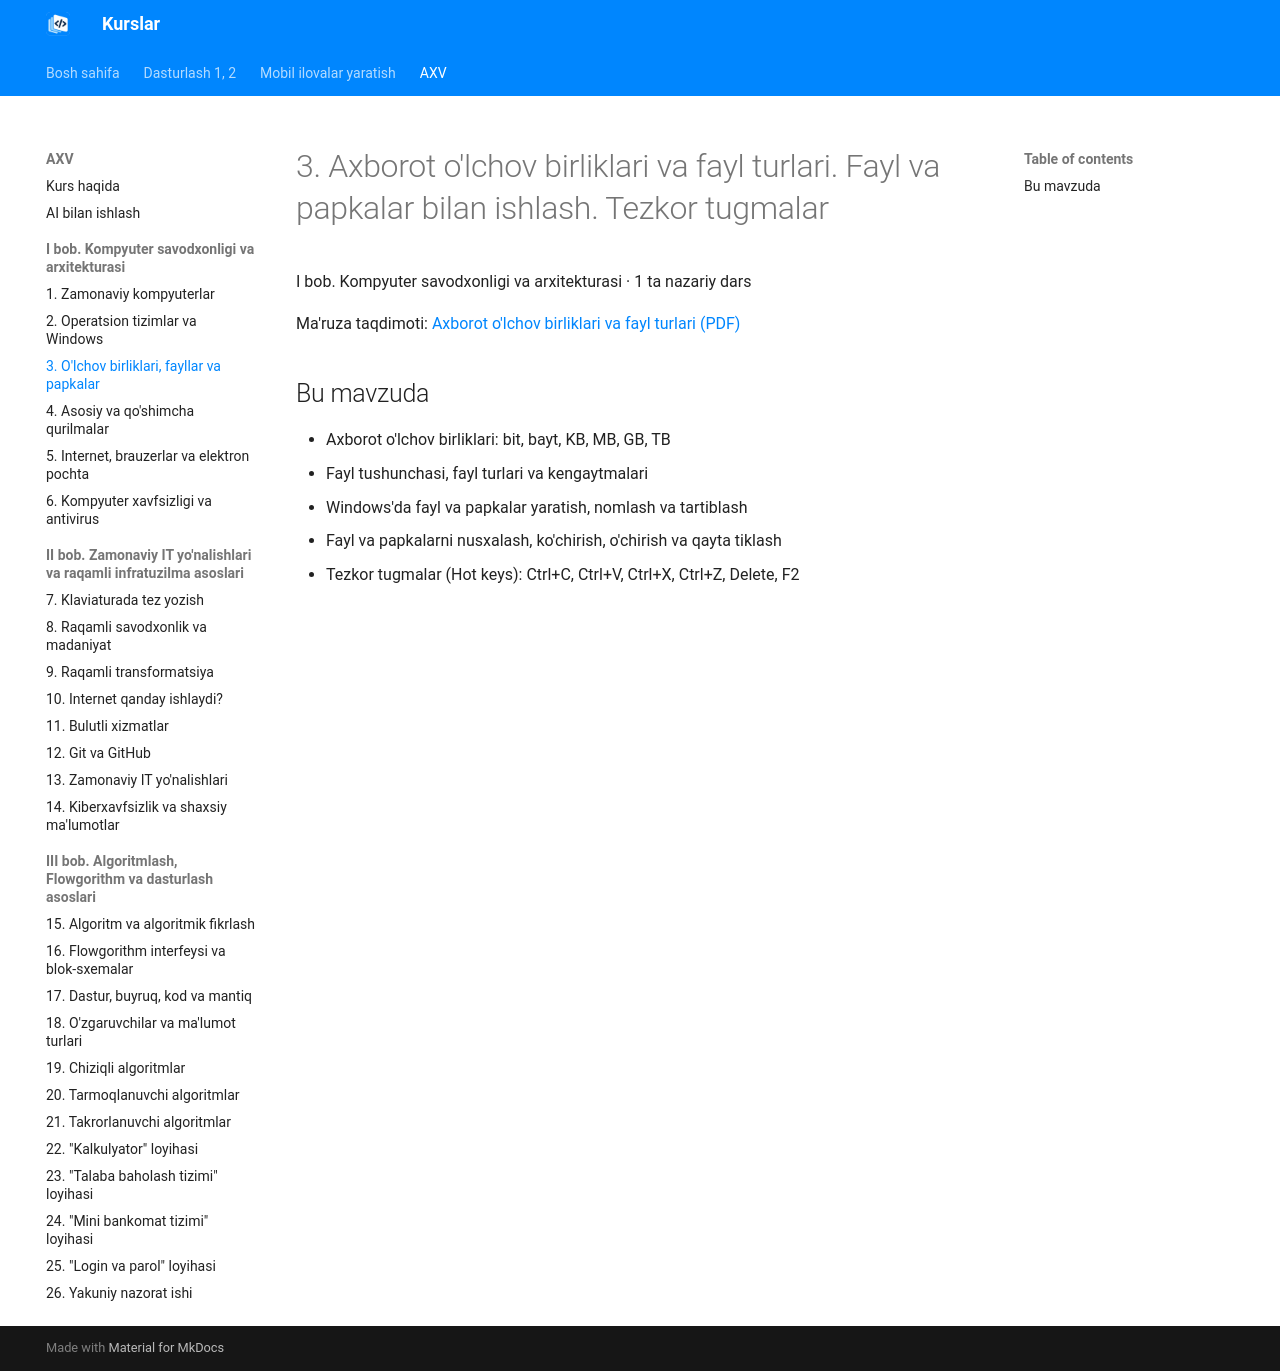

repository: tiu2024/dasturlash · page: courses/axv/topic-03/index.html · generator: mkdocs

# 3. Axborot o'lchov birliklari va fayl turlari. Fayl va papkalar bilan ishlash. Tezkor tugmalar

I bob. Kompyuter savodxonligi va arxitekturasi · 1 ta nazariy dars

Ma'ruza taqdimoti: [Axborot o'lchov birliklari va fayl turlari (PDF)](../../downloads/axv/topic-03/axborot-olchov-birliklari.pdf)

## Bu mavzuda

- Axborot o'lchov birliklari: bit, bayt, KB, MB, GB, TB
- Fayl tushunchasi, fayl turlari va kengaytmalari
- Windows'da fayl va papkalar yaratish, nomlash va tartiblash
- Fayl va papkalarni nusxalash, ko'chirish, o'chirish va qayta tiklash
- Tezkor tugmalar (Hot keys): Ctrl+C, Ctrl+V, Ctrl+X, Ctrl+Z, Delete, F2
